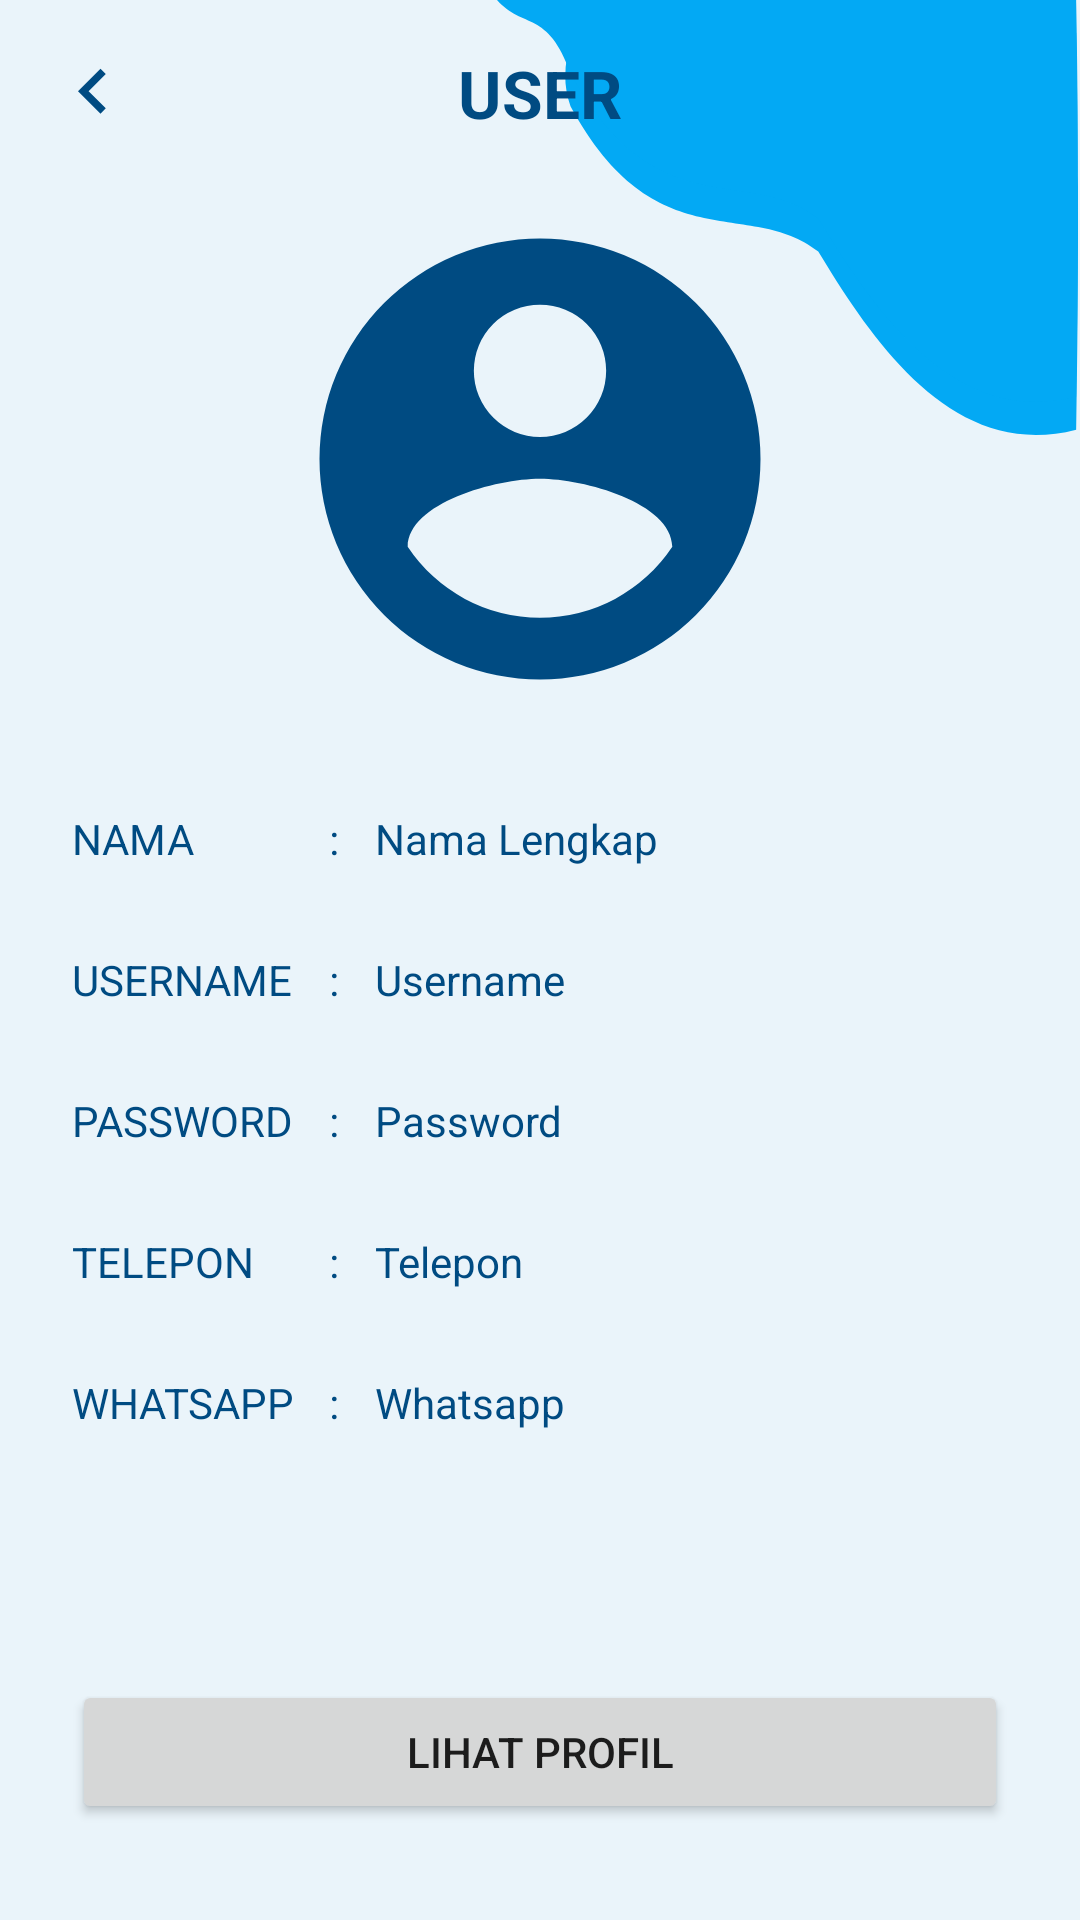

Android layout source for this screen:
<!-- AndroidManifest.xml: application theme Theme.SPANDUK -->
<!-- res/layout/activity_detail_user.xml -->
<?xml version="1.0" encoding="utf-8"?>
<androidx.core.widget.NestedScrollView xmlns:android="http://schemas.android.com/apk/res/android"
    xmlns:app="http://schemas.android.com/apk/res-auto"
    xmlns:tools="http://schemas.android.com/tools"
    android:layout_width="match_parent"
    android:layout_height="match_parent"
    android:fillViewport="true"
    tools:context=".ui.home.user.DetailUserActivity">

    <androidx.constraintlayout.widget.ConstraintLayout
        android:layout_width="match_parent"
        android:layout_height="match_parent"
        android:background="@color/snow">

        <ImageView
            android:layout_width="195dp"
            android:layout_height="145dp"
            android:src="@drawable/ic_background_right"
            app:layout_constraintEnd_toEndOf="parent"
            app:layout_constraintTop_toTopOf="parent"
            tools:ignore="ContentDescription" />

        <RelativeLayout
            android:id="@+id/toolbar"
            android:layout_width="match_parent"
            android:layout_height="wrap_content"
            android:layout_margin="16dp"
            app:layout_constraintEnd_toEndOf="parent"
            app:layout_constraintStart_toStartOf="parent"
            app:layout_constraintTop_toTopOf="parent">

            <TextView
                style="@style/TextBold.Blue22"
                android:layout_width="wrap_content"
                android:layout_height="wrap_content"
                android:layout_centerInParent="true"
                android:text="@string/user" />

            <ImageView
                android:id="@+id/btn_back"
                android:layout_width="30dp"
                android:layout_height="30dp"
                android:layout_centerVertical="true"
                android:src="@drawable/ic_keyboard_arrow_left_blue"
                tools:ignore="ContentDescription" />
        </RelativeLayout>

        <ImageView
            android:id="@+id/iv_photo"
            android:layout_width="150dp"
            android:layout_height="150dp"
            android:layout_marginTop="32dp"
            android:src="@drawable/ic_account_circle_blue"
            app:layout_constraintEnd_toEndOf="parent"
            app:layout_constraintStart_toStartOf="parent"
            app:layout_constraintTop_toBottomOf="@id/toolbar"
            tools:ignore="ContentDescription" />

        <TextView
            style="@style/TextNormal.Blue14"
            android:layout_width="wrap_content"
            android:layout_height="wrap_content"
            android:layout_marginStart="24dp"
            android:text="@string/nama"
            android:textAllCaps="true"
            app:layout_constraintBottom_toBottomOf="@id/tv_name"
            app:layout_constraintStart_toStartOf="parent"
            app:layout_constraintTop_toTopOf="@id/tv_name" />

        <TextView
            style="@style/TextNormal.Blue14"
            android:layout_width="wrap_content"
            android:layout_height="wrap_content"
            android:layout_marginStart="12dp"
            android:text="@string/colon"
            app:layout_constraintBottom_toBottomOf="@id/tv_name"
            app:layout_constraintStart_toEndOf="@id/two"
            app:layout_constraintTop_toTopOf="@id/tv_name" />

        <TextView
            android:id="@+id/tv_name"
            style="@style/TextNormal.Blue14"
            android:layout_width="0dp"
            android:layout_height="wrap_content"
            android:layout_marginStart="12dp"
            android:layout_marginTop="32dp"
            android:layout_marginEnd="24dp"
            android:paddingVertical="10dp"
            android:text="@string/nama_lengkap"
            app:layout_constraintEnd_toEndOf="parent"
            app:layout_constraintStart_toEndOf="@id/colon2"
            app:layout_constraintTop_toBottomOf="@id/iv_photo" />

        <TextView
            android:id="@+id/two"
            style="@style/TextNormal.Blue14"
            android:layout_width="wrap_content"
            android:layout_height="wrap_content"
            android:layout_marginStart="24dp"
            android:text="@string/username"
            android:textAllCaps="true"
            app:layout_constraintBottom_toBottomOf="@id/tv_username"
            app:layout_constraintStart_toStartOf="parent"
            app:layout_constraintTop_toTopOf="@id/tv_username" />

        <TextView
            android:id="@+id/colon2"
            style="@style/TextNormal.Blue14"
            android:layout_width="wrap_content"
            android:layout_height="wrap_content"
            android:layout_marginStart="12dp"
            android:text="@string/colon"
            app:layout_constraintBottom_toBottomOf="@id/tv_username"
            app:layout_constraintStart_toEndOf="@id/two"
            app:layout_constraintTop_toTopOf="@id/tv_username" />

        <TextView
            android:id="@+id/tv_username"
            style="@style/TextNormal.Blue14"
            android:layout_width="0dp"
            android:layout_height="wrap_content"
            android:layout_marginStart="12dp"
            android:layout_marginTop="8dp"
            android:layout_marginEnd="24dp"
            android:paddingVertical="10dp"
            android:text="@string/username"
            app:layout_constraintEnd_toEndOf="parent"
            app:layout_constraintStart_toEndOf="@id/colon2"
            app:layout_constraintTop_toBottomOf="@id/tv_name" />

        <TextView
            style="@style/TextNormal.Blue14"
            android:layout_width="wrap_content"
            android:layout_height="wrap_content"
            android:layout_marginStart="24dp"
            android:text="@string/password"
            android:textAllCaps="true"
            app:layout_constraintBottom_toBottomOf="@id/tv_password"
            app:layout_constraintStart_toStartOf="parent"
            app:layout_constraintTop_toTopOf="@id/tv_password" />

        <TextView
            style="@style/TextNormal.Blue14"
            android:layout_width="wrap_content"
            android:layout_height="wrap_content"
            android:layout_marginStart="12dp"
            android:text="@string/colon"
            app:layout_constraintBottom_toBottomOf="@id/tv_password"
            app:layout_constraintStart_toEndOf="@id/two"
            app:layout_constraintTop_toTopOf="@id/tv_password" />

        <TextView
            android:id="@+id/tv_password"
            style="@style/TextNormal.Blue14"
            android:layout_width="0dp"
            android:layout_height="wrap_content"
            android:layout_marginStart="12dp"
            android:layout_marginTop="8dp"
            android:layout_marginEnd="24dp"
            android:paddingVertical="10dp"
            android:text="@string/password"
            app:layout_constraintEnd_toEndOf="parent"
            app:layout_constraintStart_toEndOf="@id/colon2"
            app:layout_constraintTop_toBottomOf="@id/tv_username" />

        <TextView
            style="@style/TextNormal.Blue14"
            android:layout_width="wrap_content"
            android:layout_height="wrap_content"
            android:layout_marginStart="24dp"
            android:text="@string/telepon"
            android:textAllCaps="true"
            app:layout_constraintBottom_toBottomOf="@id/tv_phone"
            app:layout_constraintStart_toStartOf="parent"
            app:layout_constraintTop_toTopOf="@id/tv_phone" />

        <TextView
            style="@style/TextNormal.Blue14"
            android:layout_width="wrap_content"
            android:layout_height="wrap_content"
            android:layout_marginStart="12dp"
            android:text="@string/colon"
            app:layout_constraintBottom_toBottomOf="@id/tv_phone"
            app:layout_constraintStart_toEndOf="@id/two"
            app:layout_constraintTop_toTopOf="@id/tv_phone" />

        <TextView
            android:id="@+id/tv_phone"
            style="@style/TextNormal.Blue14"
            android:layout_width="0dp"
            android:layout_height="wrap_content"
            android:layout_marginStart="12dp"
            android:layout_marginTop="8dp"
            android:layout_marginEnd="24dp"
            android:paddingVertical="10dp"
            android:text="@string/telepon"
            app:layout_constraintEnd_toEndOf="parent"
            app:layout_constraintStart_toEndOf="@id/colon2"
            app:layout_constraintTop_toBottomOf="@id/tv_password" />

        <TextView
            style="@style/TextNormal.Blue14"
            android:layout_width="wrap_content"
            android:layout_height="wrap_content"
            android:layout_marginStart="24dp"
            android:text="@string/whatsapp"
            android:textAllCaps="true"
            app:layout_constraintBottom_toBottomOf="@id/tv_whatsapp"
            app:layout_constraintStart_toStartOf="parent"
            app:layout_constraintTop_toTopOf="@id/tv_whatsapp" />

        <TextView
            style="@style/TextNormal.Blue14"
            android:layout_width="wrap_content"
            android:layout_height="wrap_content"
            android:layout_marginStart="12dp"
            android:text="@string/colon"
            app:layout_constraintBottom_toBottomOf="@id/tv_whatsapp"
            app:layout_constraintStart_toEndOf="@id/two"
            app:layout_constraintTop_toTopOf="@id/tv_whatsapp" />

        <TextView
            android:id="@+id/tv_whatsapp"
            style="@style/TextNormal.Blue14"
            android:layout_width="0dp"
            android:layout_height="wrap_content"
            android:layout_marginStart="12dp"
            android:layout_marginTop="8dp"
            android:layout_marginEnd="24dp"
            android:paddingVertical="10dp"
            android:text="@string/whatsapp"
            app:layout_constraintEnd_toEndOf="parent"
            app:layout_constraintStart_toEndOf="@id/colon2"
            app:layout_constraintTop_toBottomOf="@id/tv_phone" />

        <View
            android:layout_width="match_parent"
            android:layout_height="0dp"
            android:layout_marginBottom="32dp"
            app:layout_constraintBottom_toTopOf="@id/btn_view"
            app:layout_constraintEnd_toEndOf="parent"
            app:layout_constraintStart_toStartOf="parent"
            app:layout_constraintTop_toBottomOf="@id/tv_whatsapp" />

        <Button
            android:id="@+id/btn_view"
            android:layout_width="match_parent"
            android:layout_height="wrap_content"
            android:layout_marginHorizontal="24dp"
            android:layout_marginBottom="32dp"
            android:text="@string/lihat_profil"
            app:layout_constraintBottom_toBottomOf="parent"
            app:layout_constraintEnd_toEndOf="parent"
            app:layout_constraintStart_toStartOf="parent" />
    </androidx.constraintlayout.widget.ConstraintLayout>
</androidx.core.widget.NestedScrollView>
<!-- resources referenced by this layout -->
<resources>
  <color name="snow">#EAF4FA</color>
  <!-- drawable ic_account_circle_blue (drawable) -->
  <vector xmlns:android="http://schemas.android.com/apk/res/android"
      android:width="100dp"
      android:height="100dp"
      android:viewportWidth="200"
      android:viewportHeight="200">
      <path
          android:fillColor="@color/blue"
          android:pathData="M100,2a98,98 0,1 0,98 98A98.036,98.036 0,0 0,100 2ZM100,31.4A29.4,29.4 0,1 1,70.6 60.8,29.361 29.361,0 0,1 100,31.4ZM100,170.56A70.565,70.565 0,0 1,41.2 139c0.294,-19.5 39.2,-30.184 58.8,-30.184 19.5,0 58.506,10.682 58.8,30.184A70.565,70.565 0,0 1,100 170.56Z" />
  </vector>
  <!-- drawable ic_background_right (drawable) -->
  <vector xmlns:android="http://schemas.android.com/apk/res/android"
      android:width="200.817dp"
      android:height="150dp"
      android:viewportWidth="200.817"
      android:viewportHeight="145.424">
  
    <path
        android:pathData="M15.666,1.375c23.536,-0.541 1.907,12.787 9.737,34.169 29.331,52.349 61.8,30.284 85.639,48.563 18.385,29.179 46.2,70.426 89.139,59.527 1.432,-80.6 0,-132.634 0,-132.634S-7.87,1.916 15.666,1.375Z"
        android:fillColor="@color/cyan"/>
  
    <path
        android:pathData="M0,0c9.072,9.887 17.573,3.162 25.4,24.544 29.331,52.349 61.8,30.284 85.639,48.563 18.385,29.179 46.2,70.426 89.139,59.527 1.432,-80.6 0,-132.634 0,-132.634Z"
        android:fillColor="@color/cyan"/>
  </vector>
  <!-- drawable ic_keyboard_arrow_left_blue (drawable) -->
  <vector xmlns:android="http://schemas.android.com/apk/res/android"
      android:width="24dp"
      android:height="24dp"
      android:tint="@color/blue"
      android:viewportWidth="24.0"
      android:viewportHeight="24.0">
      <path
          android:fillColor="#FF000000"
          android:pathData="M15.41,16.09l-4.58,-4.59 4.58,-4.59L14,5.5l-6,6 6,6z" />
  </vector>
  <string name="colon">:</string>
  <string name="lihat_profil">Lihat Profil</string>
  <string name="nama">Nama</string>
  <string name="nama_lengkap">Nama Lengkap</string>
  <string name="password">Password</string>
  <string name="telepon">Telepon</string>
  <string name="user">USER</string>
  <string name="username">Username</string>
  <string name="whatsapp">Whatsapp</string>
  <style name="TextBold.Blue22">
          <item name="android:textColor">@color/blue</item>
          <item name="android:textSize">22sp</item>
      </style>
  <style name="TextNormal.Blue14">
          <item name="android:textColor">@color/blue</item>
          <item name="android:textSize">14sp</item>
      </style>
  <style name="Theme.SPANDUK" parent="Theme.MaterialComponents.DayNight.NoActionBar">
          
          <item name="colorPrimary">@color/cyan</item> 
          <item name="colorPrimaryVariant">@color/cyan</item> 
          <item name="colorOnPrimary">@color/white</item> 
          
          <item name="colorSecondary">@color/teal_200</item>
          <item name="colorSecondaryVariant">@color/teal_700</item>
          <item name="colorOnSecondary">@color/black</item>
          
          <item name="android:statusBarColor" tools:targetApi="l">?attr/colorPrimaryVariant</item>
          
          <item name="android:windowAnimationStyle">@style/CustomActivityAnimation</item>
      </style>
  <color name="blue">#004B82</color>
  <color name="cyan">#03A9F4</color>
  <color name="white">#FFF</color>
  <color name="teal_200">#FF03DAC5</color>
  <color name="teal_700">#FF018786</color>
  <color name="black">#000</color>
  <style name="CustomActivityAnimation" parent="@android:style/Animation.Activity">
          <item name="android:activityOpenEnterAnimation">@anim/slide_in_right</item>
          <item name="android:activityOpenExitAnimation">@anim/slide_out_left</item>
          <item name="android:activityCloseEnterAnimation">@anim/slide_in_left</item>
          <item name="android:activityCloseExitAnimation">@anim/slide_out_right</item>
      </style>
</resources>
